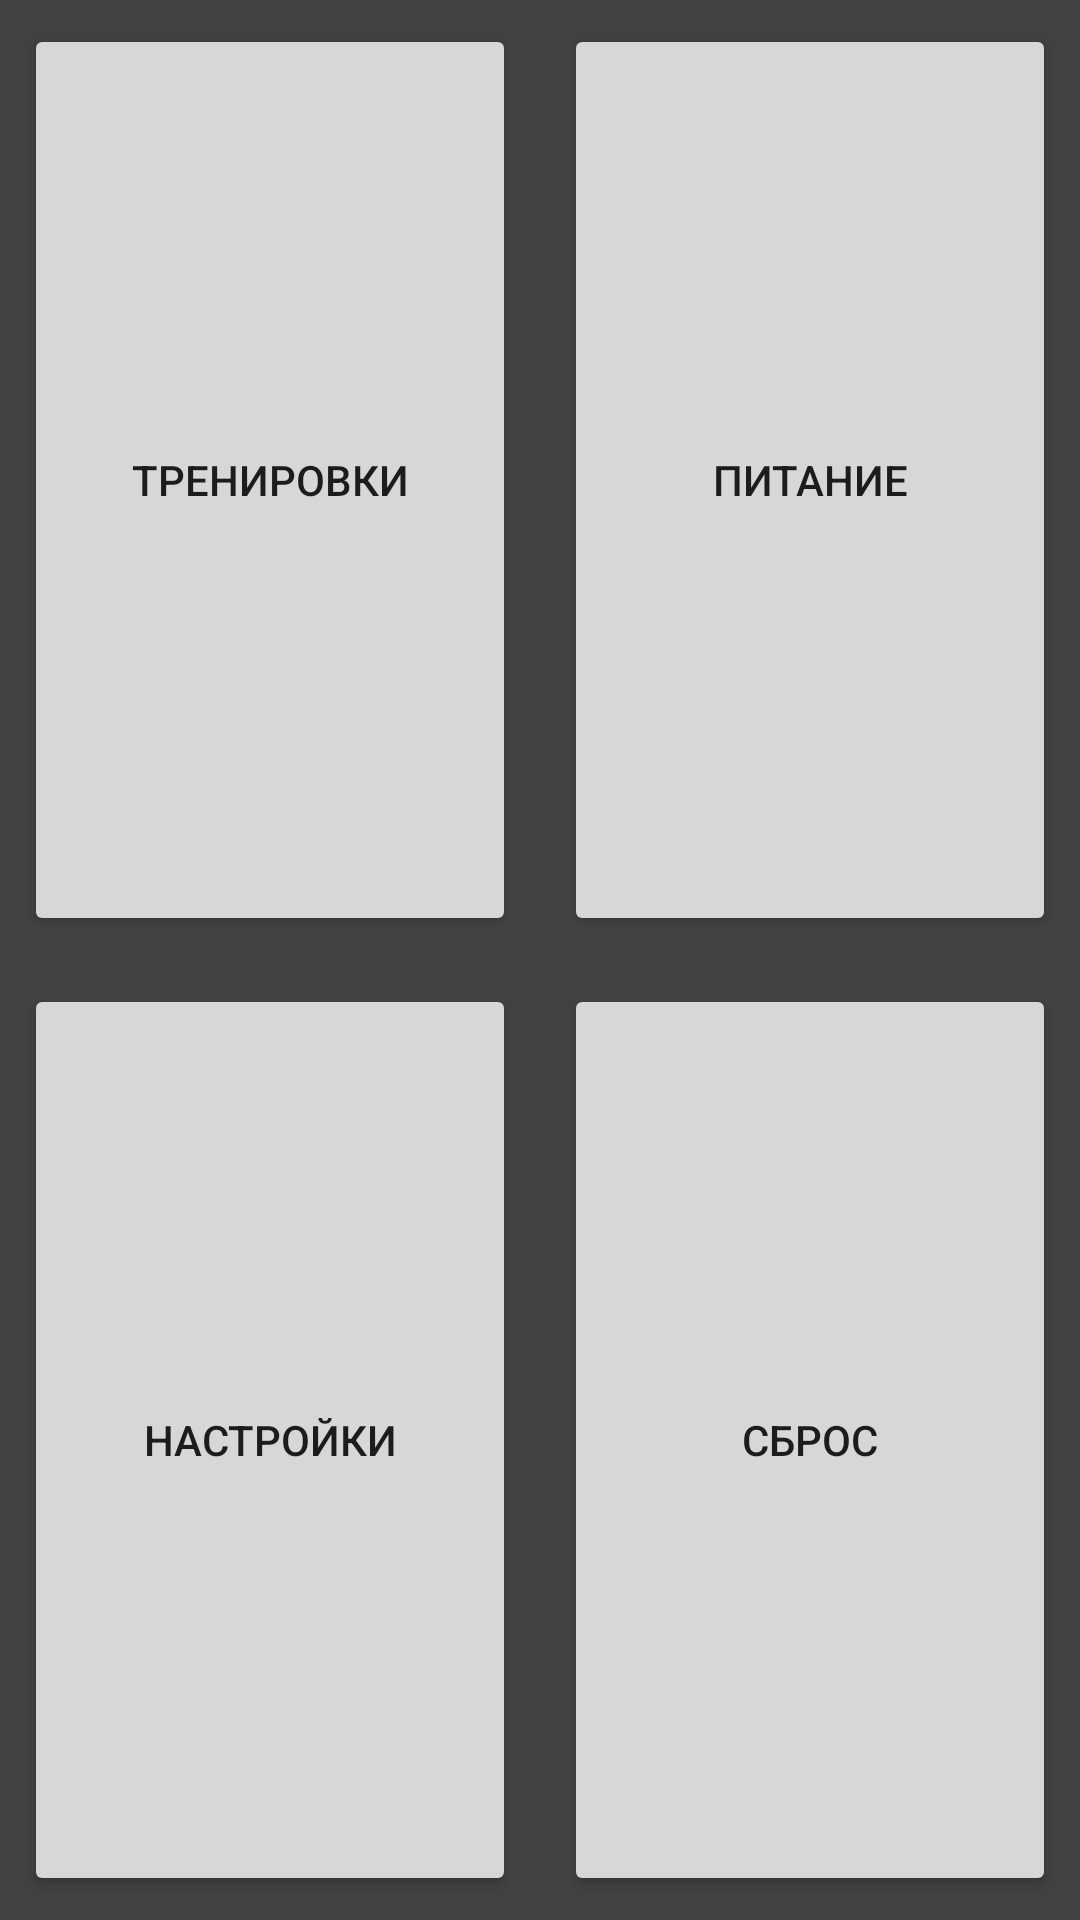

Android layout source for this screen:
<!-- AndroidManifest.xml: activity theme AppTheme.NoActionBar -->
<!-- res/layout/activity_main.xml -->
<?xml version="1.0" encoding="utf-8"?>
<androidx.coordinatorlayout.widget.CoordinatorLayout xmlns:android="http://schemas.android.com/apk/res/android"
    xmlns:app="http://schemas.android.com/apk/res-auto"
    xmlns:tools="http://schemas.android.com/tools"
    android:layout_width="match_parent"
    android:layout_height="match_parent"
    tools:context=".MainActivity"
    android:background="@color/cardview_dark_background">

    <androidx.constraintlayout.widget.ConstraintLayout
        android:layout_width="match_parent"
        android:layout_height="match_parent">

        <Button
            android:id="@+id/ButtonTrening"
            android:layout_width="0dp"
            android:layout_height="0dp"
            android:layout_marginStart="8dp"
            android:layout_marginLeft="8dp"
            android:layout_marginTop="8dp"
            android:layout_marginEnd="8dp"
            android:layout_marginRight="8dp"
            android:layout_marginBottom="8dp"
            android:onClick="ButtonTerning_Click"
            android:text="Тренировки"
            app:layout_constraintBottom_toTopOf="@+id/button7"
            app:layout_constraintEnd_toStartOf="@+id/ButtonFood"
            app:layout_constraintStart_toStartOf="parent"
            app:layout_constraintTop_toTopOf="parent" />

        <Button
            android:id="@+id/ButtonFood"
            android:layout_width="0dp"
            android:layout_height="0dp"
            android:layout_marginStart="8dp"
            android:layout_marginLeft="8dp"
            android:layout_marginTop="8dp"
            android:layout_marginEnd="8dp"
            android:layout_marginRight="8dp"
            android:layout_marginBottom="8dp"
            android:onClick="ButtonFood_Click"
            android:text="Питание"
            app:layout_constraintBottom_toTopOf="@+id/button8"
            app:layout_constraintEnd_toEndOf="parent"
            app:layout_constraintStart_toEndOf="@+id/ButtonTrening"
            app:layout_constraintTop_toTopOf="parent" />

        <Button
            android:id="@+id/button7"
            android:layout_width="0dp"
            android:layout_height="0dp"
            android:layout_marginStart="8dp"
            android:layout_marginLeft="8dp"
            android:layout_marginTop="8dp"
            android:layout_marginEnd="8dp"
            android:layout_marginRight="8dp"
            android:layout_marginBottom="8dp"
            android:text="Настройки"
            app:layout_constraintBottom_toBottomOf="parent"
            app:layout_constraintEnd_toStartOf="@+id/button8"
            app:layout_constraintStart_toStartOf="parent"
            app:layout_constraintTop_toBottomOf="@+id/ButtonTrening" />

        <Button
            android:id="@+id/button8"
            android:layout_width="0dp"
            android:layout_height="0dp"
            android:layout_marginStart="8dp"
            android:layout_marginLeft="8dp"
            android:layout_marginTop="8dp"
            android:layout_marginEnd="8dp"
            android:layout_marginRight="8dp"
            android:layout_marginBottom="8dp"
            android:text="Сброс"
            app:layout_constraintBottom_toBottomOf="parent"
            app:layout_constraintEnd_toEndOf="parent"
            app:layout_constraintStart_toEndOf="@+id/button7"
            app:layout_constraintTop_toBottomOf="@+id/ButtonFood" />

    </androidx.constraintlayout.widget.ConstraintLayout>

</androidx.coordinatorlayout.widget.CoordinatorLayout>
<!-- resources referenced by this layout -->
<resources>
  <style name="AppTheme.NoActionBar">
          <item name="windowActionBar">false</item>
          <item name="windowNoTitle">true</item>
      </style>
</resources>
